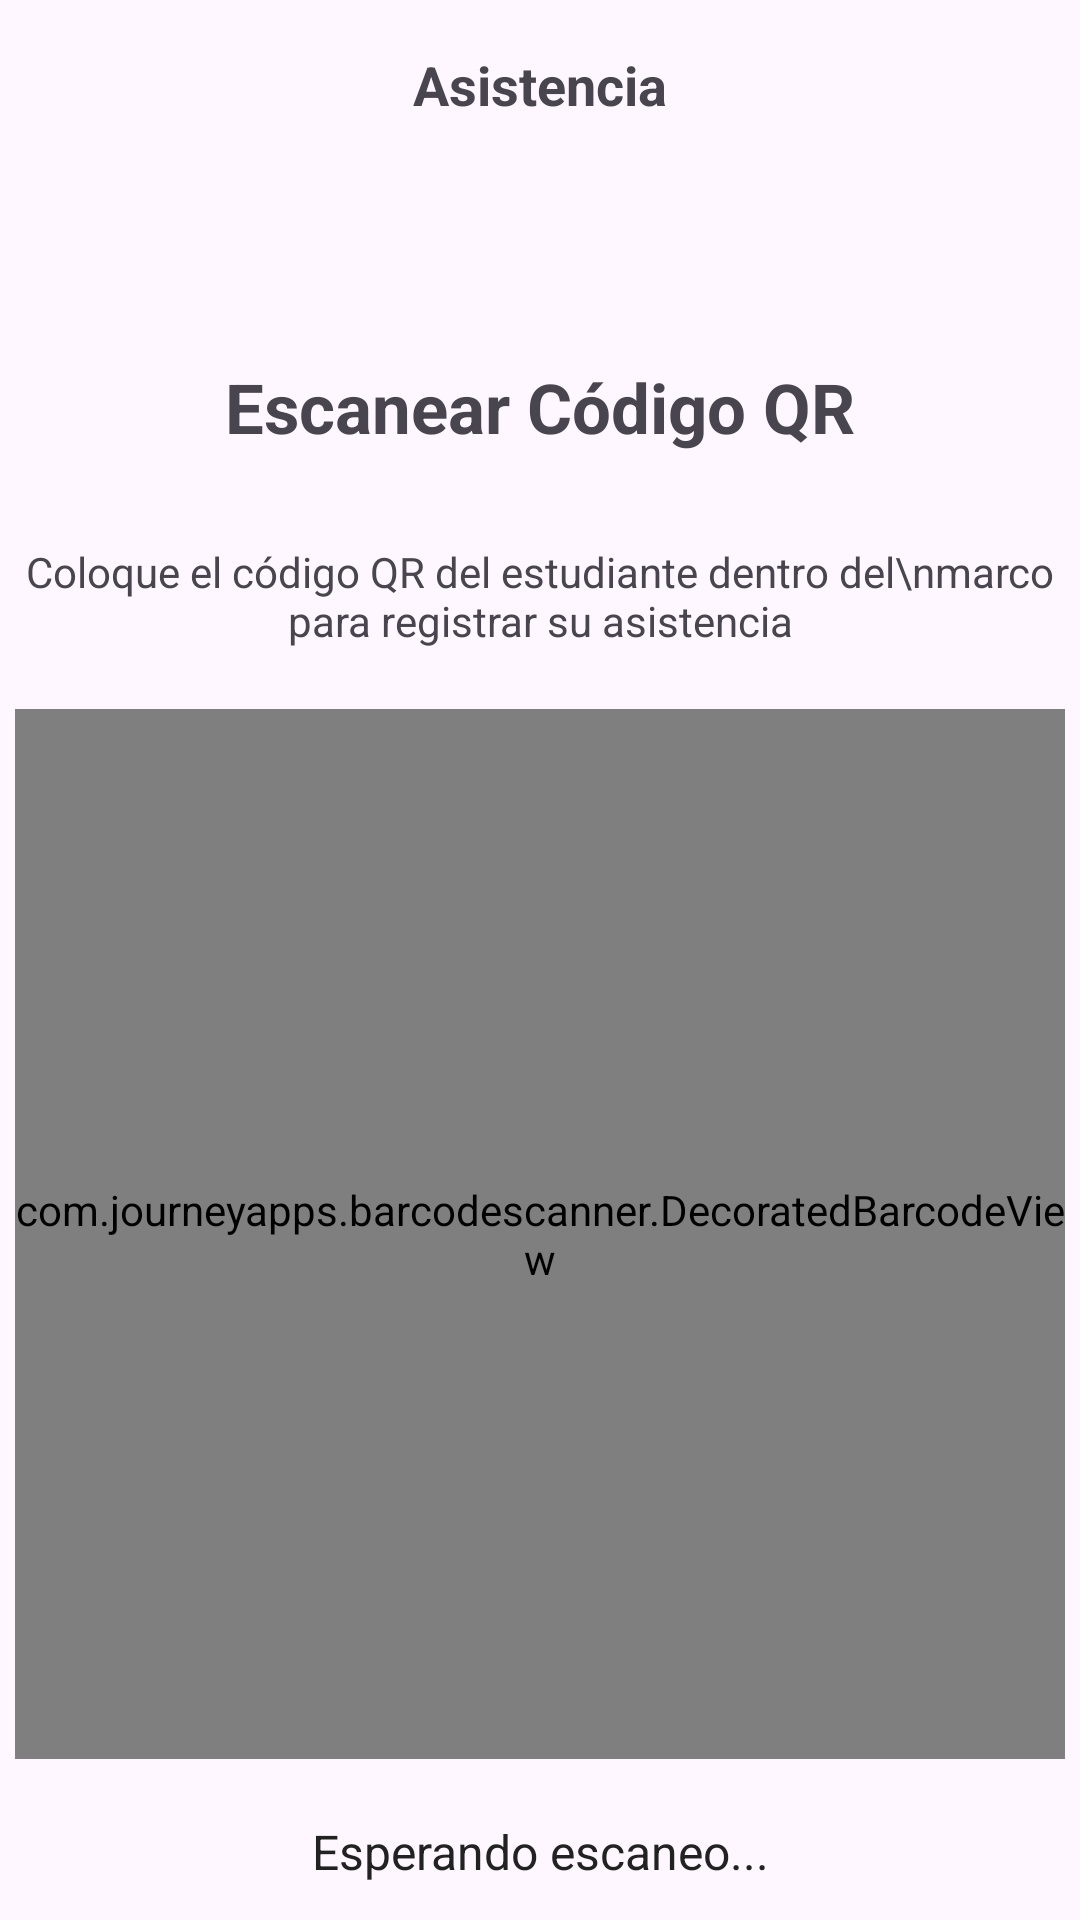

Produce the Android XML layout that renders to this screen, including the resource entries it uses.
<!-- AndroidManifest.xml: application theme Theme.App_IESMdB -->
<!-- res/layout/fragment_auxiliar_scan.xml -->
<?xml version="1.0" encoding="utf-8"?>
<androidx.constraintlayout.widget.ConstraintLayout
    xmlns:android="http://schemas.android.com/apk/res/android"
    xmlns:app="http://schemas.android.com/apk/res-auto"
    android:id="@+id/main"
    android:layout_width="match_parent"
    android:layout_height="match_parent">

    
    <TextView
        android:id="@+id/tvTitulo"
        android:layout_width="wrap_content"
        android:layout_height="wrap_content"
        android:text="Asistencia"
        android:textSize="18sp"
        android:textStyle="bold"
        android:layout_marginTop="16dp"
        app:layout_constraintTop_toTopOf="parent"
        app:layout_constraintStart_toStartOf="parent"
        app:layout_constraintEnd_toEndOf="parent"/>

    
    <TextView
        android:id="@+id/tvSubtitulo"
        android:layout_width="wrap_content"
        android:layout_height="wrap_content"
        android:text="Escanear Código QR"
        android:textSize="23sp"
        android:textStyle="bold"
        android:layout_marginTop="80dp"
        app:layout_constraintTop_toBottomOf="@id/tvTitulo"
        app:layout_constraintStart_toStartOf="parent"
        app:layout_constraintEnd_toEndOf="parent"/>

    
    <TextView
        android:id="@+id/tvDsc"
        android:layout_width="wrap_content"
        android:layout_height="wrap_content"
        android:text="Coloque el código QR del estudiante dentro del\nmarco para registrar su asistencia"
        android:layout_marginTop="30dp"
        android:gravity="center"
        app:layout_constraintTop_toBottomOf="@id/tvSubtitulo"
        app:layout_constraintStart_toStartOf="parent"
        app:layout_constraintEnd_toEndOf="parent"/>

    
    <com.journeyapps.barcodescanner.DecoratedBarcodeView
        android:id="@+id/barcodeScannerView"
        android:layout_width="350dp"
        android:layout_height="350dp"
        android:layout_marginTop="20dp"
        app:layout_constraintTop_toBottomOf="@id/tvDsc"
        app:layout_constraintStart_toStartOf="parent"
        app:layout_constraintEnd_toEndOf="parent" />

    
    <TextView
        android:id="@+id/txtResultado"
        android:layout_width="0dp"
        android:layout_height="wrap_content"
        android:text="Esperando escaneo..."
        android:textSize="16sp"
        android:gravity="center"
        android:layout_marginTop="20dp"
        android:textColor="#222222"
        app:layout_constraintTop_toBottomOf="@id/barcodeScannerView"
        app:layout_constraintStart_toStartOf="parent"
        app:layout_constraintEnd_toEndOf="parent"/>
</androidx.constraintlayout.widget.ConstraintLayout>
<!-- resources referenced by this layout -->
<resources>
  <style name="Theme.App_IESMdB" parent="Base.Theme.App_IESMdB" />
  <style name="Base.Theme.App_IESMdB" parent="Theme.Material3.Light.NoActionBar">
          <item name="colorPrimary">@color/colorPrimary</item>
          <item name="android:statusBarColor">@android:color/transparent</item>
          <item name="android:navigationBarColor">@color/backgroundLight</item>
          <item name="android:windowLightStatusBar">true</item>
      </style>
  <color name="colorPrimary">#137FEC</color>
  <color name="backgroundLight">#F6F7F8</color>
</resources>
